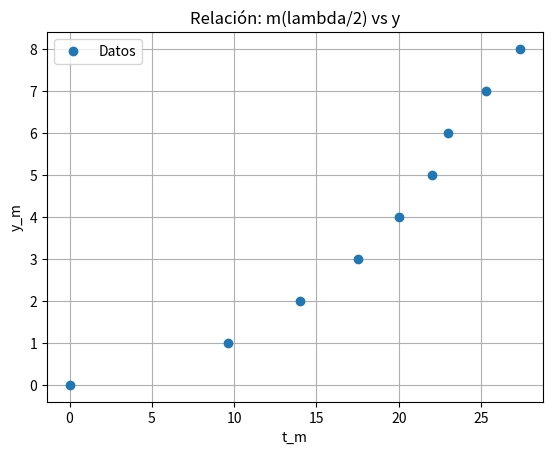

The matplotlib source for this figure:
import numpy as np
import matplotlib.pyplot as plt


y = [0, 1, 2, 3, 4, 5, 6, 7, 8]
x = [0, 9.6, 14, 17.5, 20, 22, 23, 25.3, 27.4]


num = len(x)

x = np.array(x)
y = np.array(y)

sum_x = sum(x)
sum_y = sum(y)
sum_xy = sum(x*y)
sum_x2 = sum(x*x)
sum_y2 = sum(y*y)
prom_x = sum_x/num
prom_y = sum_y/num

m = (sum_x*sum_y - num*sum_xy)/(sum_x**2 - num*sum_x2)
b = prom_y-(m*prom_x)

print(m, b)

plt.plot(x, y, 'o', label='Datos')
plt.xlabel('t_m')
plt.ylabel('y_m')
plt.title('Relación: m(lambda/2) vs y')
plt.grid()
plt.legend()
plt.show()
